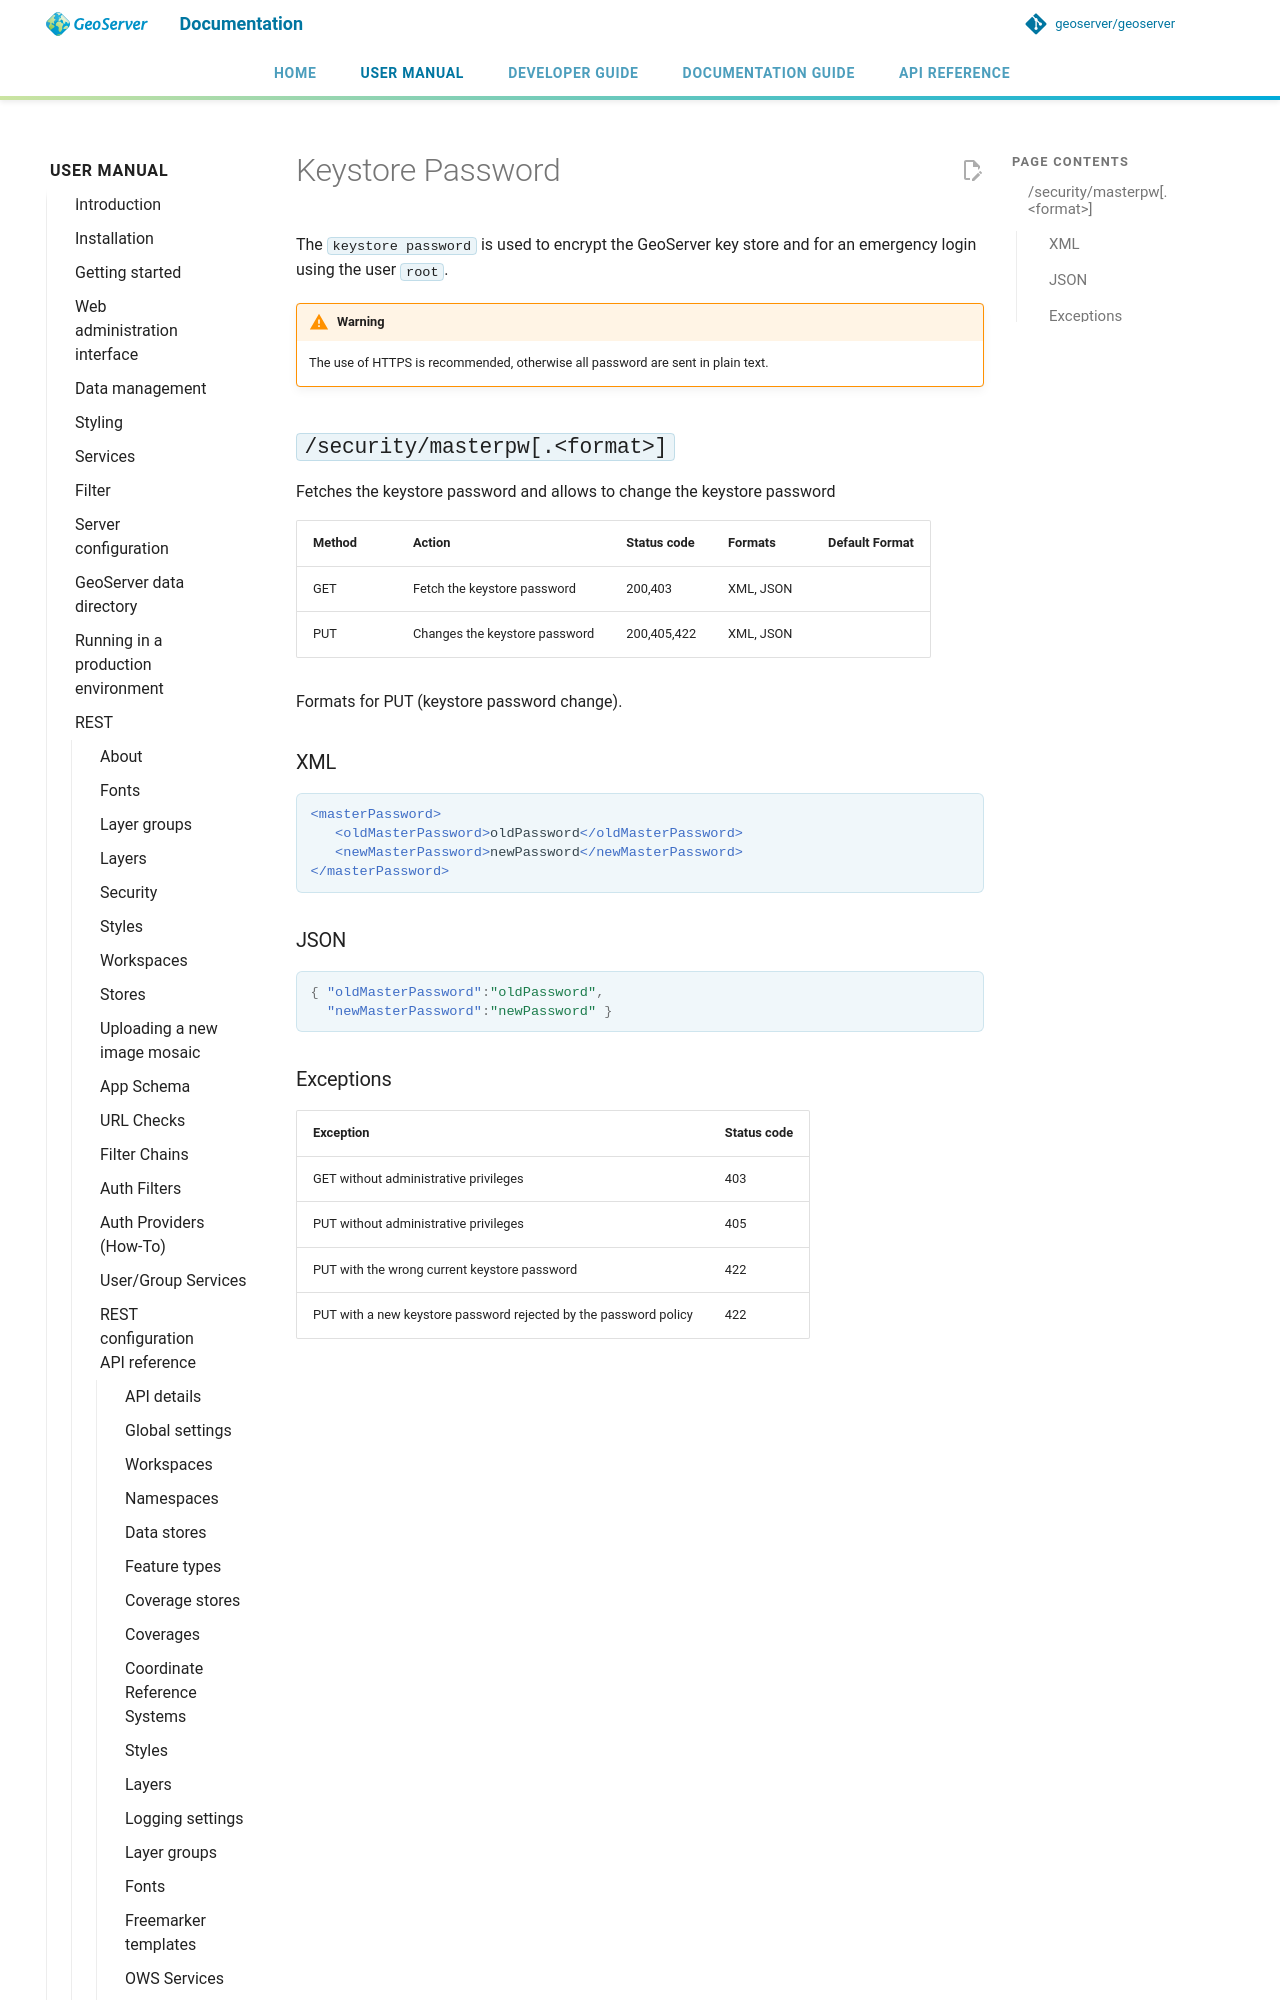

repository: petersmythe/geoserver · page: latest/en/user/rest/api/masterpassword/index.html · generator: mkdocs

# Keystore Password

The `keystore password` is used to encrypt the GeoServer key store and for an emergency login using the user `root`.

!!! warning
    The use of HTTPS is recommended, otherwise all password are sent in plain text.

## `/security/masterpw[.<format>]`

Fetches the keystore password and allows to change the keystore password

| Method | Action                        | Status code | Formats   | Default Format |
|--------|-------------------------------|-------------|-----------|----------------|
| GET    | Fetch the keystore password   | 200,403     | XML, JSON |                |
| PUT    | Changes the keystore password | 200,405,422 | XML, JSON |                |

Formats for PUT (keystore password change).
